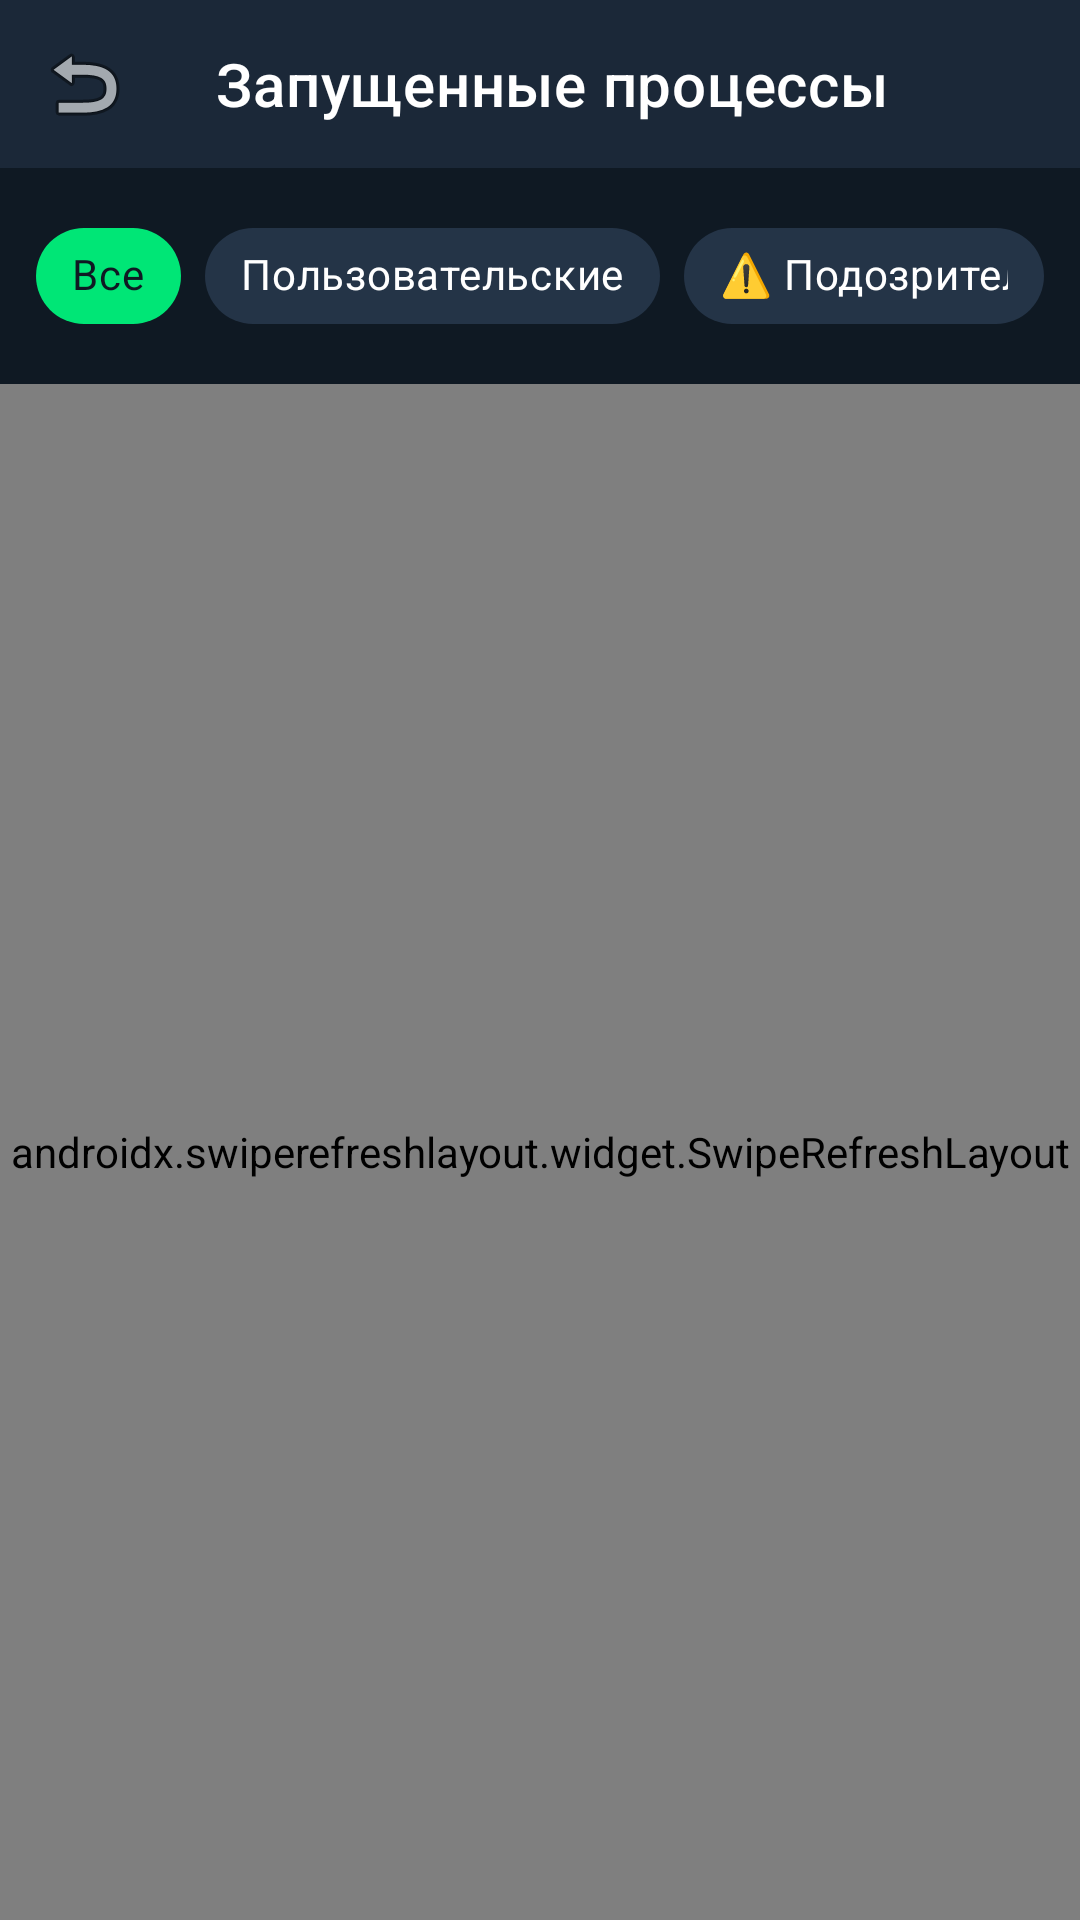

Android layout source for this screen:
<!-- AndroidManifest.xml: application theme Theme.SecurityGuard -->
<!-- res/layout/activity_process.xml -->
<?xml version="1.0" encoding="utf-8"?>
<LinearLayout xmlns:android="http://schemas.android.com/apk/res/android"
    xmlns:app="http://schemas.android.com/apk/res-auto"
    android:layout_width="match_parent"
    android:layout_height="match_parent"
    android:orientation="vertical"
    android:background="@color/background">

    <com.google.android.material.appbar.MaterialToolbar
        android:id="@+id/toolbar"
        android:layout_width="match_parent"
        android:layout_height="?attr/actionBarSize"
        app:title="@string/running_processes"
        app:navigationIcon="@android:drawable/ic_menu_revert"
        app:titleTextColor="@color/text_primary"
        android:background="@color/primary" />

    <LinearLayout
        android:layout_width="match_parent"
        android:layout_height="wrap_content"
        android:orientation="horizontal"
        android:padding="12dp"
        android:gravity="center_vertical">

        <com.google.android.material.chip.Chip
            android:id="@+id/chipAll"
            android:layout_width="wrap_content"
            android:layout_height="wrap_content"
            android:text="Все"
            android:checked="true"
            app:chipBackgroundColor="@color/accent"
            android:textColor="@color/primary_dark" />

        <com.google.android.material.chip.Chip
            android:id="@+id/chipUser"
            android:layout_width="wrap_content"
            android:layout_height="wrap_content"
            android:layout_marginStart="8dp"
            android:text="Пользовательские"
            app:chipBackgroundColor="@color/surface_light"
            android:textColor="@color/text_primary" />

        <com.google.android.material.chip.Chip
            android:id="@+id/chipSuspicious"
            android:layout_width="wrap_content"
            android:layout_height="wrap_content"
            android:layout_marginStart="8dp"
            android:text="⚠️ Подозрительные"
            app:chipBackgroundColor="@color/surface_light"
            android:textColor="@color/text_primary" />

        <View
            android:layout_width="0dp"
            android:layout_height="1dp"
            android:layout_weight="1" />

        <TextView
            android:id="@+id/tvProcessCount"
            android:layout_width="wrap_content"
            android:layout_height="wrap_content"
            android:text="--"
            android:textColor="@color/text_secondary"
            android:textSize="13sp" />
    </LinearLayout>

    <androidx.swiperefreshlayout.widget.SwipeRefreshLayout
        android:id="@+id/swipeRefresh"
        android:layout_width="match_parent"
        android:layout_height="match_parent">

        <androidx.recyclerview.widget.RecyclerView
            android:id="@+id/recyclerProcesses"
            android:layout_width="match_parent"
            android:layout_height="match_parent"
            android:clipToPadding="false"
            android:padding="8dp"
            android:paddingBottom="80dp" />
    </androidx.swiperefreshlayout.widget.SwipeRefreshLayout>

    <TextView
        android:id="@+id/tvEmpty"
        android:layout_width="match_parent"
        android:layout_height="match_parent"
        android:gravity="center"
        android:text="Нет данных о процессах"
        android:textColor="@color/text_hint"
        android:textSize="16sp"
        android:visibility="gone" />
</LinearLayout>
<!-- resources referenced by this layout -->
<resources>
  <color name="accent">#00E676</color>
  <color name="background">#0F1923</color>
  <color name="primary">#1B2838</color>
  <color name="primary_dark">#0F1923</color>
  <color name="surface_light">#243447</color>
  <color name="text_hint">#607D8B</color>
  <color name="text_primary">#FFFFFF</color>
  <color name="text_secondary">#B0BEC5</color>
  <string name="running_processes">Запущенные процессы</string>
  <style name="Theme.SecurityGuard" parent="Theme.MaterialComponents.NoActionBar">
          <item name="colorPrimary">@color/primary</item>
          <item name="colorPrimaryDark">@color/primary_dark</item>
          <item name="colorPrimaryVariant">@color/primary_light</item>
          <item name="colorAccent">@color/accent</item>
          <item name="colorSecondary">@color/accent</item>
          <item name="android:windowBackground">@color/background</item>
          <item name="android:statusBarColor">@color/primary_dark</item>
          <item name="android:navigationBarColor">@color/primary_dark</item>
          <item name="android:textColorPrimary">@color/text_primary</item>
          <item name="android:textColorSecondary">@color/text_secondary</item>
          <item name="android:textColorHint">@color/text_hint</item>
          <item name="cardBackgroundColor">@color/card_background</item>
          <item name="popupTheme">@style/ThemeOverlay.MaterialComponents.Dark</item>
      </style>
  <color name="primary_light">#2A3F54</color>
  <color name="card_background">#1E2D3D</color>
</resources>
